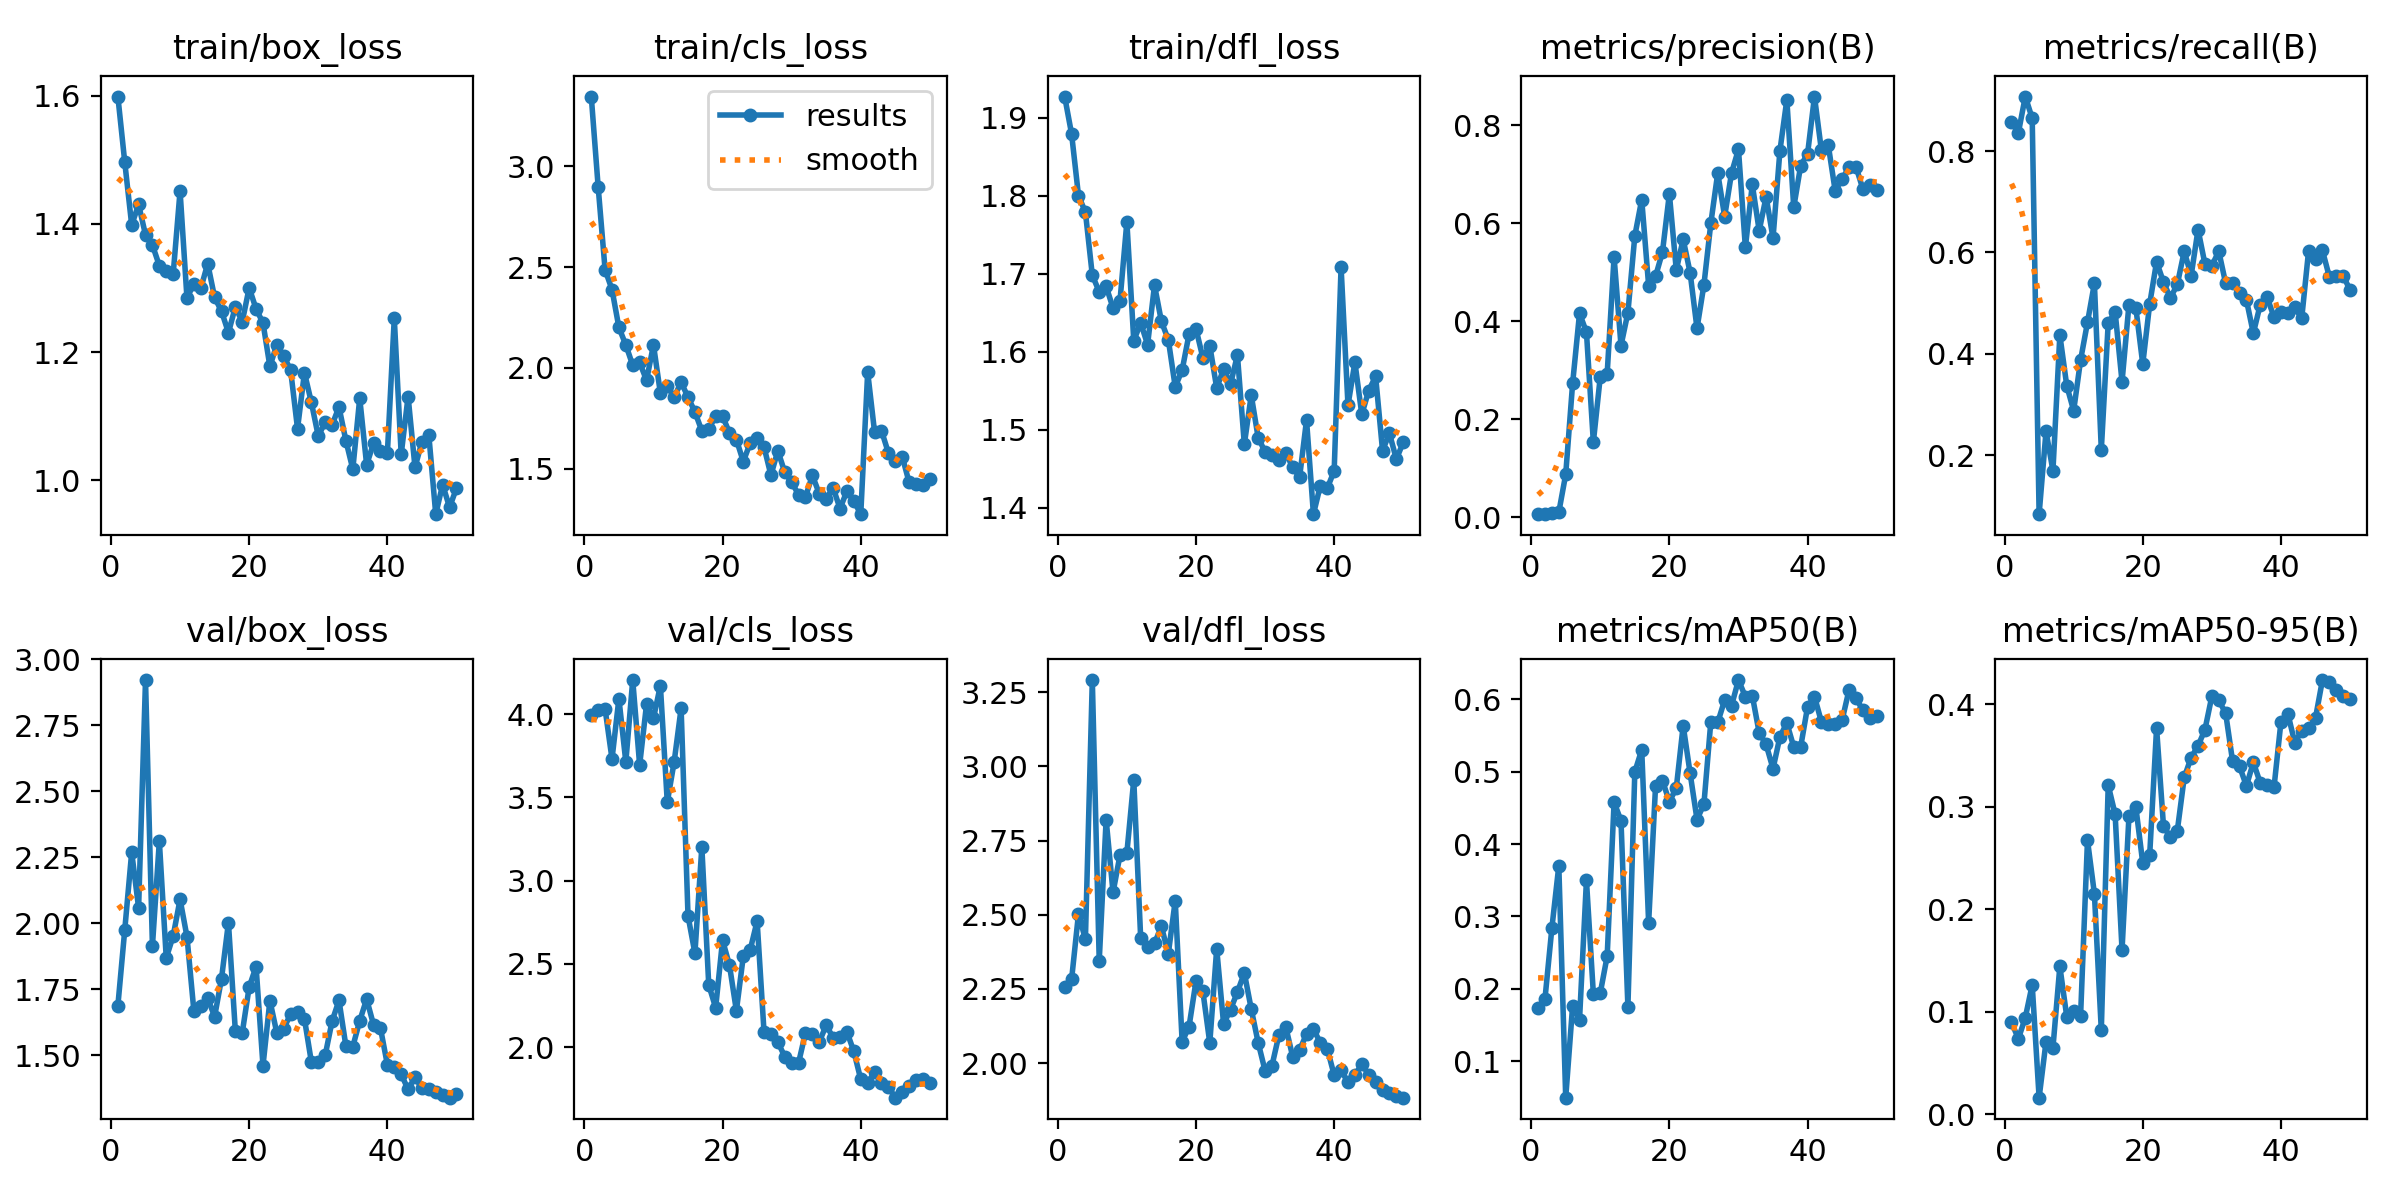

The table this chart was drawn from, first rows:
epoch, time, train/box_loss, train/cls_loss, train/dfl_loss, metrics/precision(B), metrics/recall(B), metrics/mAP50(B), metrics/mAP50-95(B), val/box_loss, val/cls_loss, val/dfl_loss, lr/pg0, lr/pg1, lr/pg2
1, 53.66, 1.599, 3.347, 1.927, 0.00604, 0.8571, 0.1734, 0.08991, 1.688, 3.994, 2.255, 0.0001286, 0.0001286, 0.0001286
2, 106.2, 1.496, 2.897, 1.879, 0.00735, 0.8363, 0.1862, 0.07376, 1.976, 4.024, 2.282, 0.0002661, 0.0002661, 0.0002661
3, 157.8, 1.398, 2.487, 1.8, 0.00941, 0.9077, 0.2841, 0.09437, 2.269, 4.031, 2.503, 0.000398, 0.000398, 0.000398
4, 209.1, 1.43, 2.389, 1.779, 0.00994, 0.8649, 0.3699, 0.1263, 2.058, 3.731, 2.417, 0.0005242, 0.0005242, 0.0005242
5, 261.1, 1.383, 2.201, 1.698, 0.08728, 0.08333, 0.04936, 0.01634, 2.921, 4.093, 3.291, 0.0006448, 0.0006448, 0.0006448
6, 312.3, 1.367, 2.114, 1.677, 0.2731, 0.247, 0.1764, 0.07087, 1.913, 3.713, 2.345, 0.0007596, 0.0007596, 0.0007596
7, 364, 1.335, 2.013, 1.684, 0.4161, 0.1691, 0.1574, 0.06492, 2.311, 4.205, 2.821, 0.0008689, 0.0008689, 0.0008689
8, 416.1, 1.327, 2.027, 1.656, 0.3775, 0.4369, 0.3499, 0.1444, 1.868, 3.695, 2.575, 0.0009724, 0.0009724, 0.0009724
9, 467.1, 1.321, 1.938, 1.665, 0.153, 0.3369, 0.1929, 0.09538, 1.951, 4.06, 2.7, 0.00107, 0.00107, 0.00107
10, 518.1, 1.451, 2.114, 1.767, 0.2864, 0.2876, 0.1941, 0.1006, 2.09, 3.976, 2.709, 0.001163, 0.001163, 0.001163
11, 569.3, 1.284, 1.875, 1.614, 0.293, 0.3875, 0.245, 0.0959, 1.949, 4.172, 2.955, 0.001146, 0.001146, 0.001146
12, 620.1, 1.307, 1.91, 1.637, 0.5312, 0.4619, 0.4578, 0.2673, 1.667, 3.471, 2.42, 0.001118, 0.001118, 0.001118
13, 671.3, 1.299, 1.854, 1.609, 0.3502, 0.5391, 0.4323, 0.2152, 1.685, 3.715, 2.393, 0.001089, 0.001089, 0.001089
14, 722.4, 1.338, 1.929, 1.685, 0.4174, 0.2102, 0.1751, 0.08203, 1.717, 4.036, 2.403, 0.001061, 0.001061, 0.001061
15, 773.8, 1.285, 1.855, 1.639, 0.5741, 0.4606, 0.4999, 0.3209, 1.646, 2.789, 2.461, 0.001033, 0.001033, 0.001033
16, 824.5, 1.264, 1.781, 1.615, 0.6482, 0.4828, 0.5302, 0.2927, 1.79, 2.564, 2.369, 0.001005, 0.001005, 0.001005
17, 874.9, 1.23, 1.688, 1.555, 0.4727, 0.3446, 0.2912, 0.1603, 2.002, 3.202, 2.548, 0.0009763, 0.0009763, 0.0009763
18, 925.7, 1.271, 1.695, 1.577, 0.4915, 0.497, 0.4799, 0.2907, 1.591, 2.374, 2.071, 0.000948, 0.000948, 0.000948
19, 976.3, 1.247, 1.761, 1.623, 0.541, 0.4905, 0.4878, 0.2995, 1.585, 2.237, 2.123, 0.0009197, 0.0009197, 0.0009197
20, 1027, 1.3, 1.76, 1.63, 0.6601, 0.3796, 0.4585, 0.2449, 1.758, 2.643, 2.275, 0.0008914, 0.0008914, 0.0008914
21, 1079, 1.267, 1.678, 1.592, 0.5047, 0.4982, 0.4775, 0.2527, 1.836, 2.492, 2.242, 0.0008631, 0.0008631, 0.0008631
22, 1129, 1.246, 1.644, 1.608, 0.567, 0.5816, 0.5637, 0.3767, 1.46, 2.219, 2.068, 0.0008348, 0.0008348, 0.0008348
23, 1181, 1.178, 1.535, 1.554, 0.4991, 0.5413, 0.4981, 0.281, 1.707, 2.546, 2.385, 0.0008065, 0.0008065, 0.0008065
24, 1232, 1.212, 1.627, 1.578, 0.3853, 0.5101, 0.4339, 0.2701, 1.584, 2.585, 2.132, 0.0007782, 0.0007782, 0.0007782
25, 1284, 1.194, 1.653, 1.559, 0.4739, 0.5369, 0.4551, 0.2766, 1.601, 2.757, 2.18, 0.0007499, 0.0007499, 0.0007499
26, 1335, 1.172, 1.607, 1.596, 0.6, 0.6024, 0.5692, 0.3285, 1.656, 2.092, 2.239, 0.0007216, 0.0007216, 0.0007216
27, 1386, 1.08, 1.468, 1.482, 0.7024, 0.5542, 0.5681, 0.3479, 1.663, 2.082, 2.304, 0.0006934, 0.0006934, 0.0006934
28, 1438, 1.168, 1.589, 1.544, 0.6136, 0.6452, 0.599, 0.3593, 1.637, 2.03, 2.182, 0.0006651, 0.0006651, 0.0006651
29, 1488, 1.122, 1.482, 1.49, 0.7027, 0.577, 0.5915, 0.3752, 1.474, 1.943, 2.069, 0.0006368, 0.0006368, 0.0006368
30, 1539, 1.069, 1.432, 1.472, 0.7507, 0.5738, 0.6267, 0.4078, 1.475, 1.907, 1.974, 0.0006085, 0.0006085, 0.0006085
31, 1590, 1.091, 1.371, 1.467, 0.5504, 0.6024, 0.6038, 0.4039, 1.499, 1.906, 1.991, 0.0005802, 0.0005802, 0.0005802
32, 1638, 1.086, 1.36, 1.461, 0.679, 0.5387, 0.6053, 0.3909, 1.629, 2.086, 2.094, 0.0005519, 0.0005519, 0.0005519
33, 1687, 1.114, 1.466, 1.47, 0.5847, 0.5387, 0.5537, 0.3443, 1.708, 2.078, 2.122, 0.0005236, 0.0005236, 0.0005236
34, 1736, 1.062, 1.375, 1.452, 0.654, 0.5191, 0.5377, 0.3394, 1.534, 2.033, 2.021, 0.0004953, 0.0004953, 0.0004953
35, 1785, 1.017, 1.35, 1.439, 0.5696, 0.5063, 0.5041, 0.3202, 1.532, 2.132, 2.044, 0.000467, 0.000467, 0.000467
36, 1835, 1.128, 1.404, 1.513, 0.748, 0.4404, 0.5484, 0.3433, 1.63, 2.057, 2.098, 0.0004387, 0.0004387, 0.0004387
37, 1884, 1.024, 1.302, 1.392, 0.8517, 0.497, 0.5673, 0.3232, 1.712, 2.063, 2.114, 0.0004104, 0.0004104, 0.0004104
38, 1932, 1.058, 1.389, 1.429, 0.6323, 0.5113, 0.5343, 0.3208, 1.615, 2.091, 2.069, 0.0003821, 0.0003821, 0.0003821
39, 1983, 1.046, 1.339, 1.425, 0.7172, 0.4722, 0.5342, 0.3194, 1.603, 1.974, 2.048, 0.0003538, 0.0003538, 0.0003538
40, 2031, 1.042, 1.274, 1.447, 0.7415, 0.4824, 0.5897, 0.3829, 1.464, 1.806, 1.959, 0.0003255, 0.0003255, 0.0003255
41, 2081, 1.253, 1.979, 1.709, 0.8585, 0.4808, 0.6039, 0.3907, 1.456, 1.786, 1.976, 0.0002972, 0.0002972, 0.0002972
42, 2131, 1.04, 1.681, 1.531, 0.749, 0.4918, 0.569, 0.3623, 1.427, 1.851, 1.935, 0.0002689, 0.0002689, 0.0002689
43, 2180, 1.131, 1.688, 1.587, 0.759, 0.4696, 0.5666, 0.3741, 1.37, 1.783, 1.958, 0.0002406, 0.0002406, 0.0002406
44, 2230, 1.02, 1.578, 1.52, 0.6657, 0.6036, 0.5653, 0.3764, 1.417, 1.761, 1.997, 0.0002123, 0.0002123, 0.0002123
45, 2279, 1.06, 1.538, 1.55, 0.6905, 0.5863, 0.5713, 0.3866, 1.374, 1.697, 1.96, 0.0001841, 0.0001841, 0.0001841
46, 2328, 1.07, 1.56, 1.568, 0.7139, 0.604, 0.6131, 0.4235, 1.37, 1.729, 1.935, 0.0001558, 0.0001558, 0.0001558
47, 2377, 0.947, 1.432, 1.473, 0.7155, 0.5518, 0.6014, 0.4214, 1.36, 1.767, 1.909, 0.0001275, 0.0001275, 0.0001275
48, 2425, 0.9931, 1.425, 1.495, 0.6699, 0.5542, 0.5852, 0.4139, 1.348, 1.8, 1.899, 9.91726e-05, 9.91726e-05, 9.91726e-05
49, 2472, 0.9576, 1.417, 1.462, 0.6772, 0.5542, 0.5738, 0.4075, 1.339, 1.809, 1.887, 7.08784e-05, 7.08784e-05, 7.08784e-05
50, 2520, 0.9876, 1.45, 1.484, 0.6673, 0.5256, 0.5773, 0.4047, 1.354, 1.783, 1.883, 4.25842e-05, 4.25842e-05, 4.25842e-05
